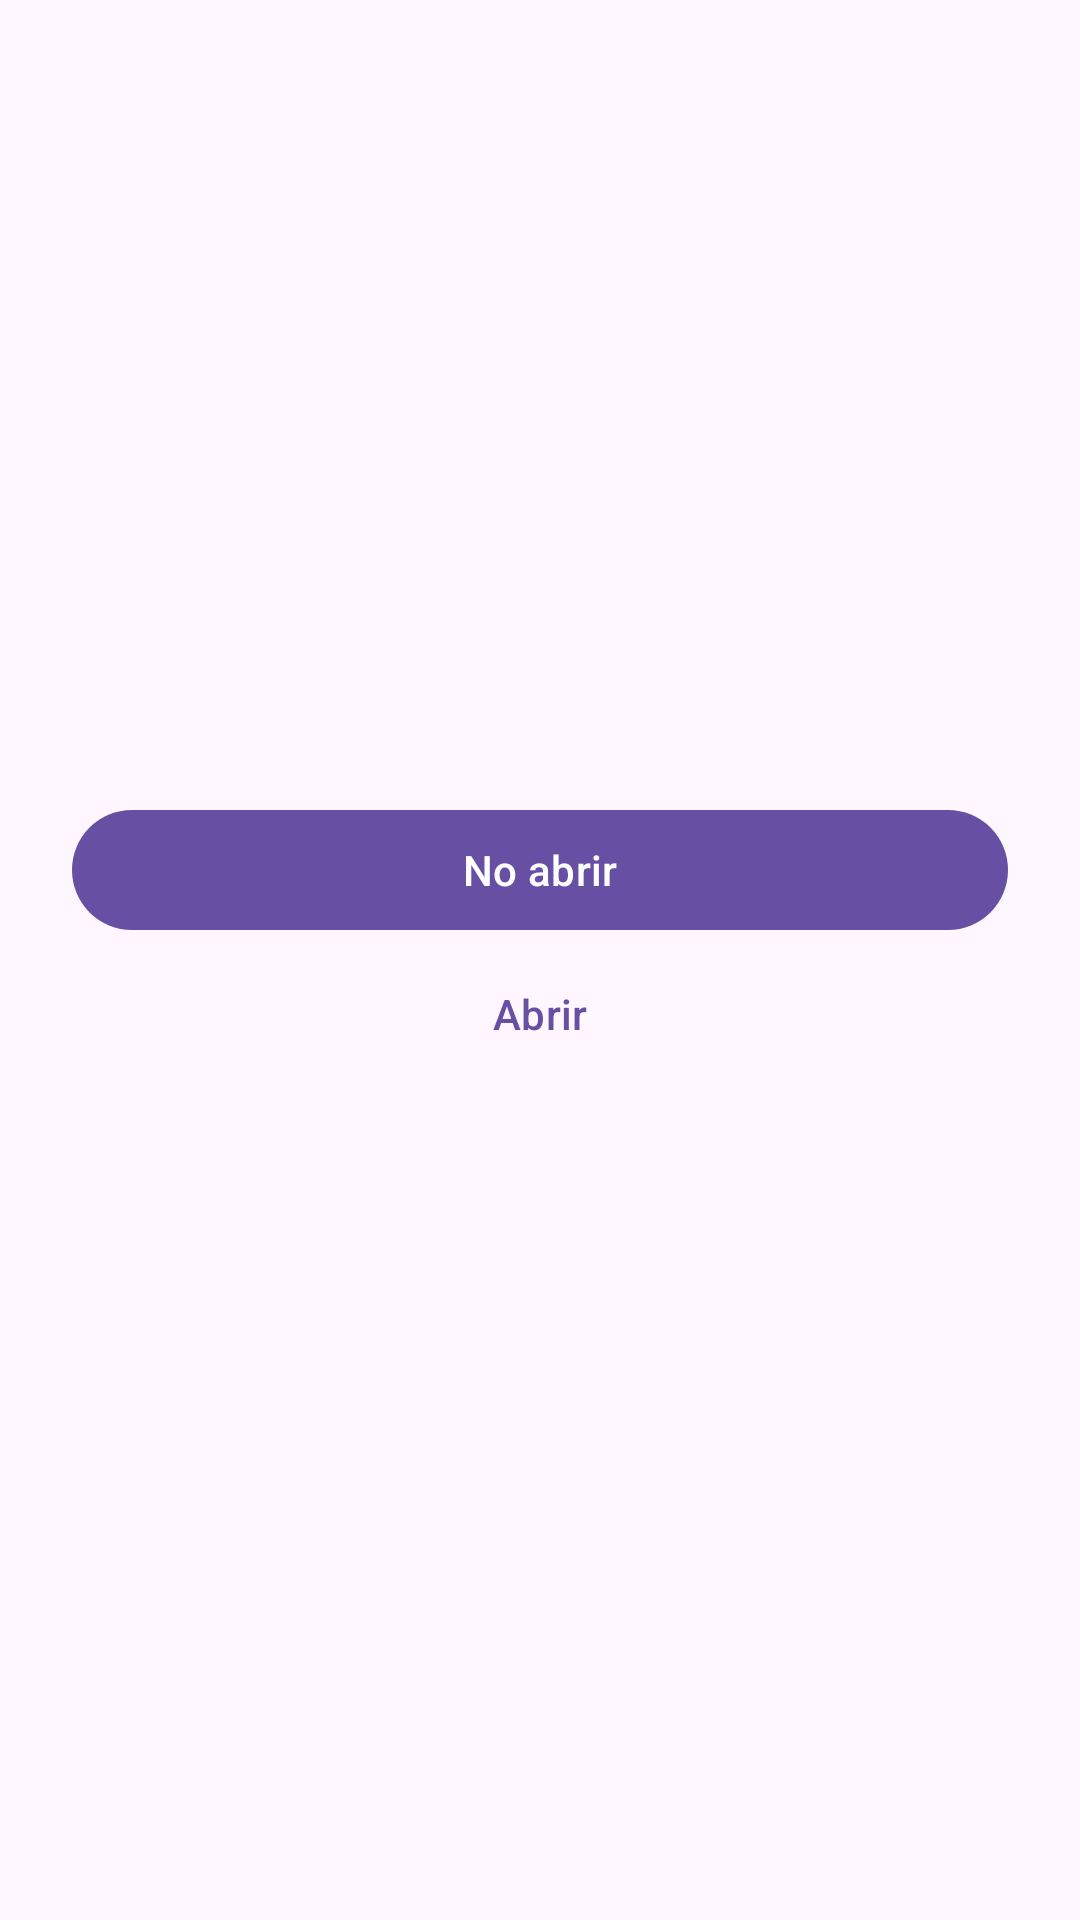

This screen was rendered from an Android layout file. Write that file and the resources it references.
<!-- AndroidManifest.xml: application theme Theme.LinkScanner -->
<!-- res/layout/activity_scan.xml -->
<?xml version="1.0" encoding="utf-8"?>
<ScrollView xmlns:android="http://schemas.android.com/apk/res/android"
    android:layout_width="match_parent"
    android:layout_height="match_parent"
    android:fitsSystemWindows="true">

    <LinearLayout
        android:layout_width="match_parent"
        android:layout_height="wrap_content"
        android:orientation="vertical"
        android:padding="24dp">

        <TextView
            android:id="@+id/verdict"
            android:layout_width="match_parent"
            android:layout_height="wrap_content"
            android:accessibilityLiveRegion="polite"
            android:textAppearance="?attr/textAppearanceHeadlineMedium" />

        <TextView
            android:id="@+id/verdict_text"
            android:layout_width="match_parent"
            android:layout_height="wrap_content"
            android:layout_marginTop="4dp"
            android:textAppearance="?attr/textAppearanceBodyLarge" />

        <TextView
            android:id="@+id/host"
            android:layout_width="match_parent"
            android:layout_height="wrap_content"
            android:layout_marginTop="16dp"
            android:textAppearance="?attr/textAppearanceTitleMedium"
            android:typeface="monospace" />

        <TextView
            android:id="@+id/url"
            android:layout_width="match_parent"
            android:layout_height="wrap_content"
            android:layout_marginTop="4dp"
            android:ellipsize="middle"
            android:maxLines="3"
            android:textAppearance="?attr/textAppearanceBodySmall"
            android:typeface="monospace" />

        <TextView
            android:id="@+id/score"
            android:layout_width="match_parent"
            android:layout_height="wrap_content"
            android:layout_marginTop="12dp"
            android:textAppearance="?attr/textAppearanceBodyMedium" />

        <TextView
            android:id="@+id/findings"
            android:layout_width="match_parent"
            android:layout_height="wrap_content"
            android:layout_marginTop="12dp"
            android:textAppearance="?attr/textAppearanceBodyMedium" />

        <LinearLayout
            android:layout_width="match_parent"
            android:layout_height="wrap_content"
            android:layout_marginTop="16dp"
            android:gravity="center_vertical"
            android:orientation="horizontal">

            <com.google.android.material.progressindicator.CircularProgressIndicator
                android:id="@+id/progress"
                android:layout_width="wrap_content"
                android:layout_height="wrap_content"
                android:layout_marginEnd="12dp"
                android:indeterminate="true"
                android:visibility="gone"
                android:importantForAccessibility="no" />

            <TextView
                android:id="@+id/scan_status"
                android:layout_width="0dp"
                android:layout_height="wrap_content"
                android:layout_weight="1"
                android:textAppearance="?attr/textAppearanceBodyMedium" />
        </LinearLayout>

        <com.google.android.material.button.MaterialButton
            android:id="@+id/deep_scan"
            style="@style/Widget.Material3.Button.OutlinedButton"
            android:layout_width="match_parent"
            android:layout_height="wrap_content"
            android:layout_marginTop="16dp"
            android:text="@string/deep_scan"
            android:visibility="gone" />

        <TextView
            android:id="@+id/deep_scan_hint"
            android:layout_width="match_parent"
            android:layout_height="wrap_content"
            android:text="@string/deep_scan_hint"
            android:textAppearance="?attr/textAppearanceBodySmall"
            android:visibility="gone" />

        <com.google.android.material.button.MaterialButton
            android:id="@+id/retry"
            style="@style/Widget.Material3.Button.OutlinedButton"
            android:layout_width="match_parent"
            android:layout_height="wrap_content"
            android:layout_marginTop="16dp"
            android:text="@string/retry"
            android:visibility="gone" />

        <com.google.android.material.button.MaterialButton
            android:id="@+id/close"
            android:layout_width="match_parent"
            android:layout_height="wrap_content"
            android:layout_marginTop="24dp"
            android:text="@string/do_not_open" />

        <com.google.android.material.button.MaterialButton
            android:id="@+id/open"
            style="@style/Widget.Material3.Button.TextButton"
            android:layout_width="match_parent"
            android:layout_height="wrap_content"
            android:text="@string/open" />
    </LinearLayout>
</ScrollView>
<!-- resources referenced by this layout -->
<resources>
  <string name="deep_scan">Revisar a fondo</string>
  <string name="deep_scan_hint">Manda el link a urlscan y VirusTotal. Evitalo en links con datos personales o de un solo uso, como los de cambio de contraseña.</string>
  <string name="do_not_open">No abrir</string>
  <string name="open">Abrir</string>
  <string name="retry">Reintentar</string>
  <style name="Theme.LinkScanner" parent="Theme.Material3.DayNight.NoActionBar" />
</resources>
